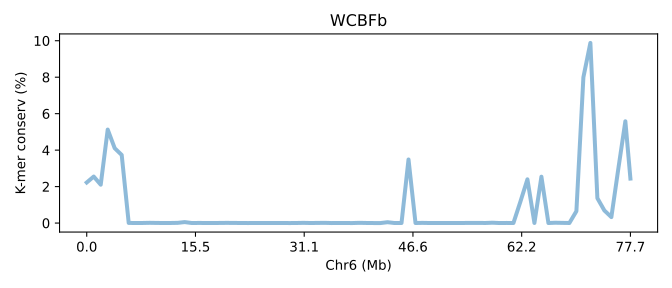

Source data for this figure (header and first rows):
SeqID	Chr6 (Mb)	K-mer conserv (%)	Group	Group_chrom
MBFBb.chr6	0.0	2.225	0	0
MBFBb.chr6	0.01287	2.55	0	0
MBFBb.chr6	0.02573	2.104	0	0
MBFBb.chr6	0.0386	5.127	0	0
MBFBb.chr6	0.05146	4.103	0	0
MBFBb.chr6	0.06433	3.733	0	0
MBFBb.chr6	0.0772	0.007047	0	0
MBFBb.chr6	0.09006	0.0008067	0	0
MBFBb.chr6	0.1029	0.003887	0	0
MBFBb.chr6	0.1158	0.01258	0	0
MBFBb.chr6	0.1287	0.005863	0	0
MBFBb.chr6	0.1415	0.002207	0	0
MBFBb.chr6	0.1544	0.00362	0	0
MBFBb.chr6	0.1673	0.0104	0	0
MBFBb.chr6	0.1801	0.05276	0	0
MBFBb.chr6	0.193	0.002637	0	0
MBFBb.chr6	0.2059	0.004903	0	0
MBFBb.chr6	0.2187	0.00378	0	0
MBFBb.chr6	0.2316	0.00231	0	0
MBFBb.chr6	0.2445	0.00485	0	0
MBFBb.chr6	0.2573	0.00922	0	0
MBFBb.chr6	0.2702	0.005913	0	0
MBFBb.chr6	0.2831	0.003027	0	0
MBFBb.chr6	0.2959	0.0007667	0	0
MBFBb.chr6	0.3088	0.001317	0	0
MBFBb.chr6	0.3217	0.003377	0	0
MBFBb.chr6	0.3345	0.0008233	0	0
MBFBb.chr6	0.3474	0.0009967	0	0
MBFBb.chr6	0.3603	0.00324	0	0
MBFBb.chr6	0.3731	0.0001867	0	0
MBFBb.chr6	0.386	0.003077	0	0
MBFBb.chr6	0.3989	0.01005	0	0
MBFBb.chr6	0.4117	0.00176	0	0
MBFBb.chr6	0.4246	0.0062	0	0
MBFBb.chr6	0.4374	0.01142	0	0
MBFBb.chr6	0.4503	0.0005933	0	0
MBFBb.chr6	0.4632	0.002107	0	0
MBFBb.chr6	0.476	0.00123	0	0
MBFBb.chr6	0.4889	0.0003967	0	0
MBFBb.chr6	0.5018	0.01191	0	0
MBFBb.chr6	0.5146	0.00391	0	0
MBFBb.chr6	0.5275	0.0007633	0	0
MBFBb.chr6	0.5404	2.6666640000026667e-05	0	0
MBFBb.chr6	0.5532	0.04596	0	0
MBFBb.chr6	0.5661	0.00155	0	0
MBFBb.chr6	0.579	0.002613	0	0
MBFBb.chr6	0.5918	3.486	0	0
MBFBb.chr6	0.6047	0.002137	0	0
MBFBb.chr6	0.6176	0.009163	0	0
MBFBb.chr6	0.6304	0.001933	0	0
MBFBb.chr6	0.6433	0.00215	0	0
MBFBb.chr6	0.6562	0.001777	0	0
MBFBb.chr6	0.669	0.001207	0	0
MBFBb.chr6	0.6819	0.003253	0	0
MBFBb.chr6	0.6948	0.004363	0	0
MBFBb.chr6	0.7076	0.006337	0	0
MBFBb.chr6	0.7205	0.006663	0	0
MBFBb.chr6	0.7334	0.00342	0	0
MBFBb.chr6	0.7462	0.01851	0	0
MBFBb.chr6	0.7591	0.00074	0	0
... 19 more rows
